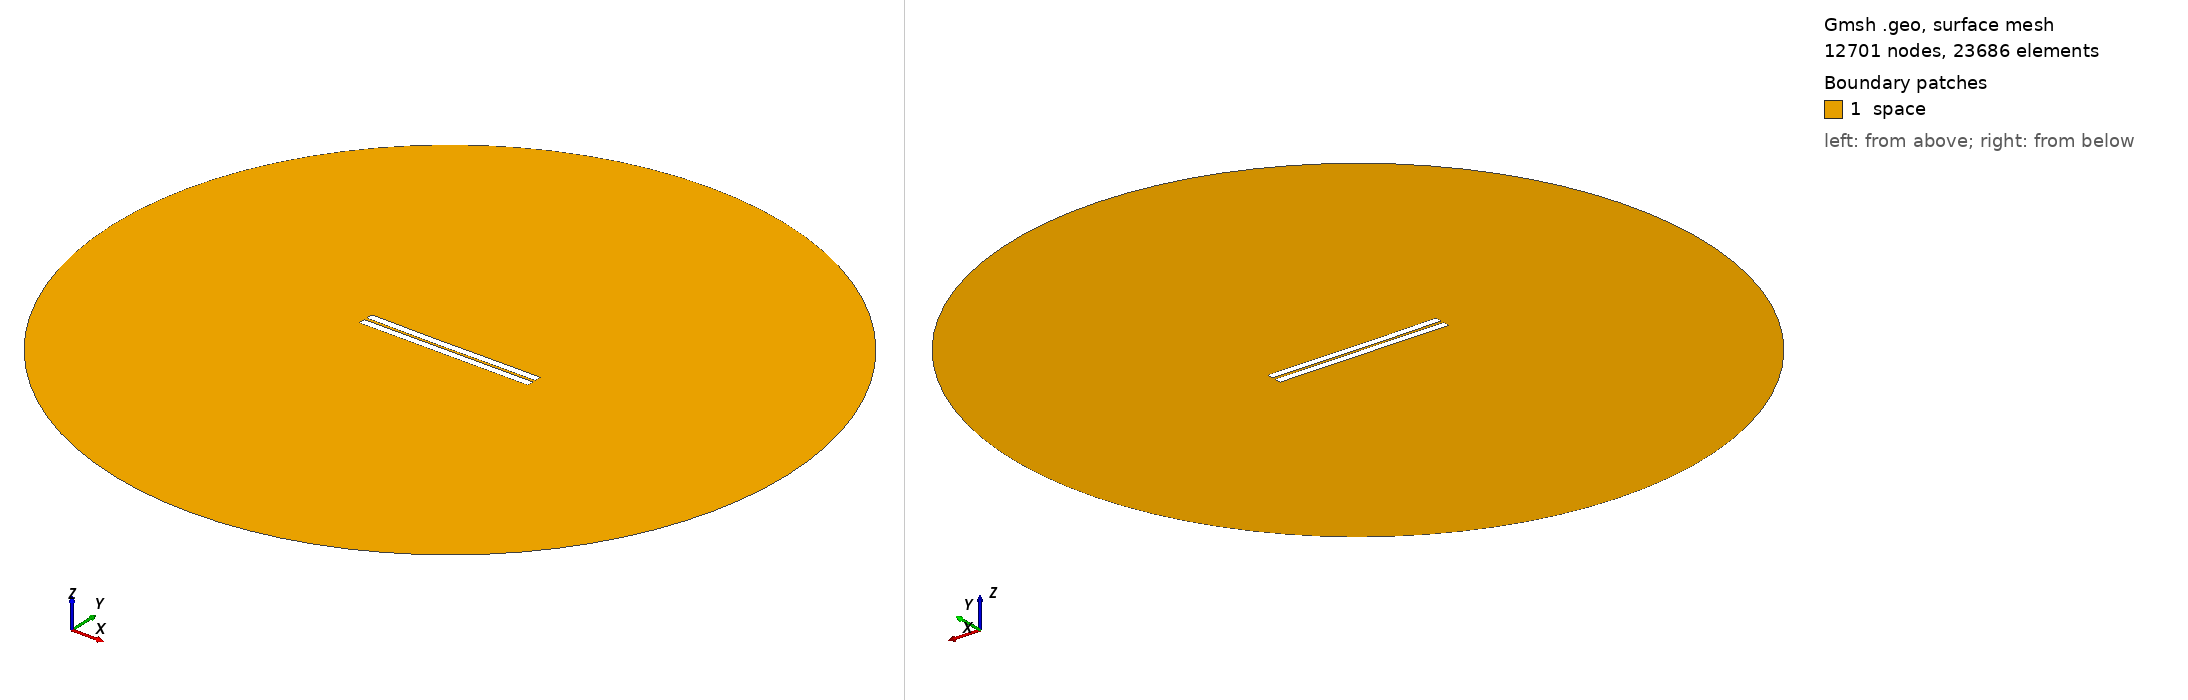

Gmsh geometry script, surface-meshed: 12701 nodes, 23686 surface elements. Boundary patches (legend numbers): 1 space. Left view from above one corner, right view from below the opposite corner. Legend entries are the model's physical surfaces. The drawing asked Gmsh for element sizes between 1% and 20% of the model's largest extent; the script's own settings can give other sizes.

=== 633.geo (drawn) ===
//---------------------------------------
// Geometry kernel
//---------------------------------------

SetFactory("OpenCASCADE");



//---------------------------------------
// Parameters of the geometry
//---------------------------------------

// Overetch of the upper plate
overetch = 0.0;

// Distance between the plates
distance = 1.75;

// Discretization over the x axis (for the deformation)
nx = 50; 

// Length of the plate
L = 100 - overetch; 

// Number of modes
n = 4; 

// 1st mode coefficient
coeff(1) = -0.15;
beta(1) = 0.596864 * 3.1415926535 / L;

// 2nd mode coefficient
coeff(2) = -0.15;
beta(2) = 1.49418 * 3.1415926535 / L;

// 3rd mode coefficient
coeff(3) = -0.075;
beta(3) = 2.50025 * 3.1415926535 / L;

// 4th mode coefficient
coeff(4) = 0.0;
beta(4) = 3.49999 * 3.1415926535 / L;



//---------------------------------------
// Upper plate (deformed rectangle)
//---------------------------------------

// Coordiantes of the upper plate
xmin = -50;
xmax = 50 - overetch;

// Height of the upper plate
yheight = 4 - 2 * overetch;

// Indexes of the points
UpperID[] = {};
LowerID[] = {};
LeftID[] = {};
RightID[] = {};

// Point index
p = 1;

// Horizontal edges
For i In {1:nx}
    x = xmin + (i-1)*(xmax - xmin)/(nx-1);

    y_bottom = distance / 2 + overetch;
    For j In {1:n}
        C = (Cosh(beta(j)*L) + Cos(beta(j)*L)) / (Sinh(beta(j)*L) + Sin(beta(j)*L));
        y_bottom  = y_bottom + coeff(j) * (Cosh(beta(j)*(x+50)) - Cos(beta(j)*(x+50)) - C * (Sinh(beta(j)*(x+50)) - Sin(beta(j)*(x+50))));
    EndFor

    y_top = y_bottom + yheight;

    Point(p) = {x, y_top, 0, 1.0};
    UpperID[i] = p;
    p = p + 1;

    Point(p) = {x, y_bottom, 0, 1.0};
    LowerID[i] = p;
    p = p + 1;
EndFor

// Create point lists
UpperPts[] = {}; LowerPts[] = {};
For i In {1:nx}
  UpperPts[] += {UpperID[i]};
  LowerPts[] += {LowerID[i]};
EndFor

// Build splines
Spline(1) = {UpperPts[]};
Spline(2) = {LowerPts[]};
Line(3) = {LowerPts[nx-1], UpperPts[nx-1]};
Line(4) = {LowerPts[0], UpperPts[0]};

// Build the plane surface
Curve Loop(1) = {2, 3, -1, -4};
Plane Surface(1) = {1};



//---------------------------------------
// Lower plate (rectangle)
//---------------------------------------

// Vertices
Point(1001) = {-50, -1, 0, 1.0};
Point(1002) = { 50, -1, 0, 1.0};
Point(1003) = { 50,  -5, 0, 1.0};
Point(1004) = {-50,  -5, 0, 1.0};

// Edges
Line(5) = {1001, 1002};
Line(6) = {1002, 1003};
Line(7) = {1003, 1004};
Line(8) = {1004, 1001};

// Plane surface
Line Loop(2) = {5, 6, 7, 8};
Plane Surface(2) = {2}; 



//---------------------------------------
// Outer (fictious) boundary
//---------------------------------------

// Points
Point(1005) = {0, 0, 0};       // Center
Point(1006) = {200, 0, 0};     // Start point
Point(1007) = {0, 200, 0};     // 90 degrees
Point(1008) = {-200, 0, 0};    // 180 degrees
Point(1009) = {0, -200, 0};    // 270 degrees

// Circle arcs (each needs start, center, end)
Circle(9) = {1006, 1005, 1007};
Circle(10) = {1007, 1005, 1008};
Circle(11) = {1008, 1005, 1009};
Circle(12) = {1009, 1005, 1006};

// Plane surface for the entire domain
Curve Loop(3) = {9, 10, 11, 12};
Surface(3) = {3};

// Subtract the plates from the whole domain to obtain the actual domain where we want to solve the equations
BooleanDifference{ Surface{3}; Delete; }{ Surface{1}; Surface{2}; Delete; }




//---------------------------------------
// Transfinite Lines/Curves
//---------------------------------------

// Set the number of points on the boundaries
r = 7;

// Plates
Transfinite Curve {1, 2} = 50*r Using Progression 1;
Transfinite Curve {3, 4} = 2*r Using Progression 1;
Transfinite Line {5, 7} = 50*r Using Progression 1;
Transfinite Line {6, 8} = 2*r Using Progression 1;

// Outer boundary
Transfinite Line {9, 10, 11, 12} = 20 Using Progression 1;



//---------------------------------------
// Physical groups
//---------------------------------------                

// Physical curves (boundaries)
Physical Line("force_segment", 10) = {2};
Physical Line("upper_plate", 11) = {1, 3, 4};
Physical Line("lower_plate", 12) = {5, 6, 7, 8};
Physical Line("boundary", 20) = {9, 10, 11, 12};

// Physical Surfaces
Physical Surface("space", 30) = {3};



//---------------------------------------
// 6. Generate the Mesh
//---------------------------------------

// 2D mesh generation
Mesh 2;
